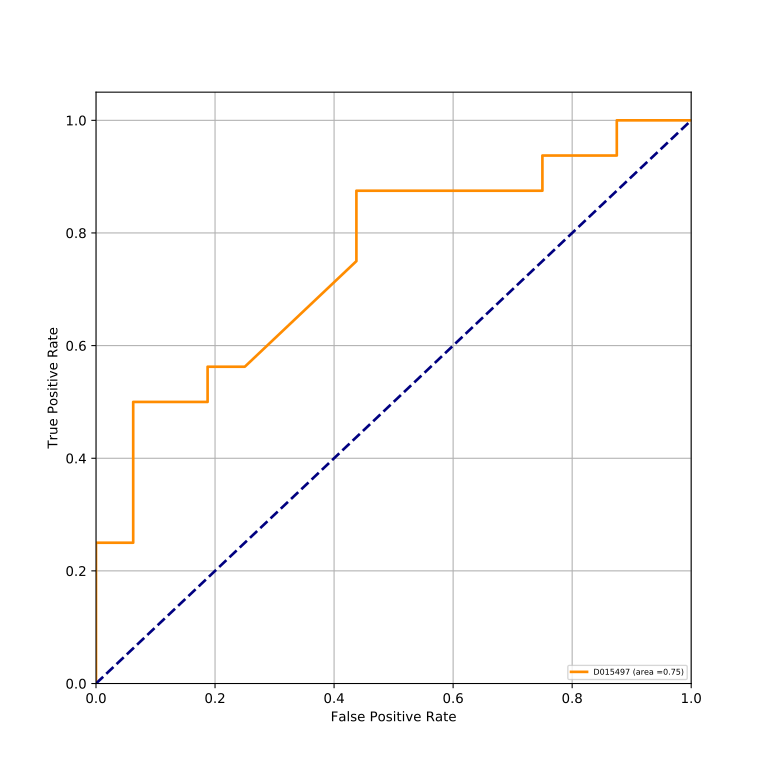

Data behind this chart, as committed beside it:
classes, fpr, tpr, auc
D015497, 0.0, 0.0, 0.752
D015497, 0.0, 0.0625, 0.752
D015497, 0.0, 0.25, 0.752
D015497, 0.0625, 0.25, 0.752
D015497, 0.0625, 0.5, 0.752
D015497, 0.1875, 0.5, 0.752
D015497, 0.1875, 0.5625, 0.752
D015497, 0.25, 0.5625, 0.752
D015497, 0.4375, 0.75, 0.752
D015497, 0.4375, 0.875, 0.752
D015497, 0.75, 0.875, 0.752
D015497, 0.75, 0.9375, 0.752
D015497, 0.875, 0.9375, 0.752
D015497, 0.875, 1.0, 0.752
D015497, 1.0, 1.0, 0.752
